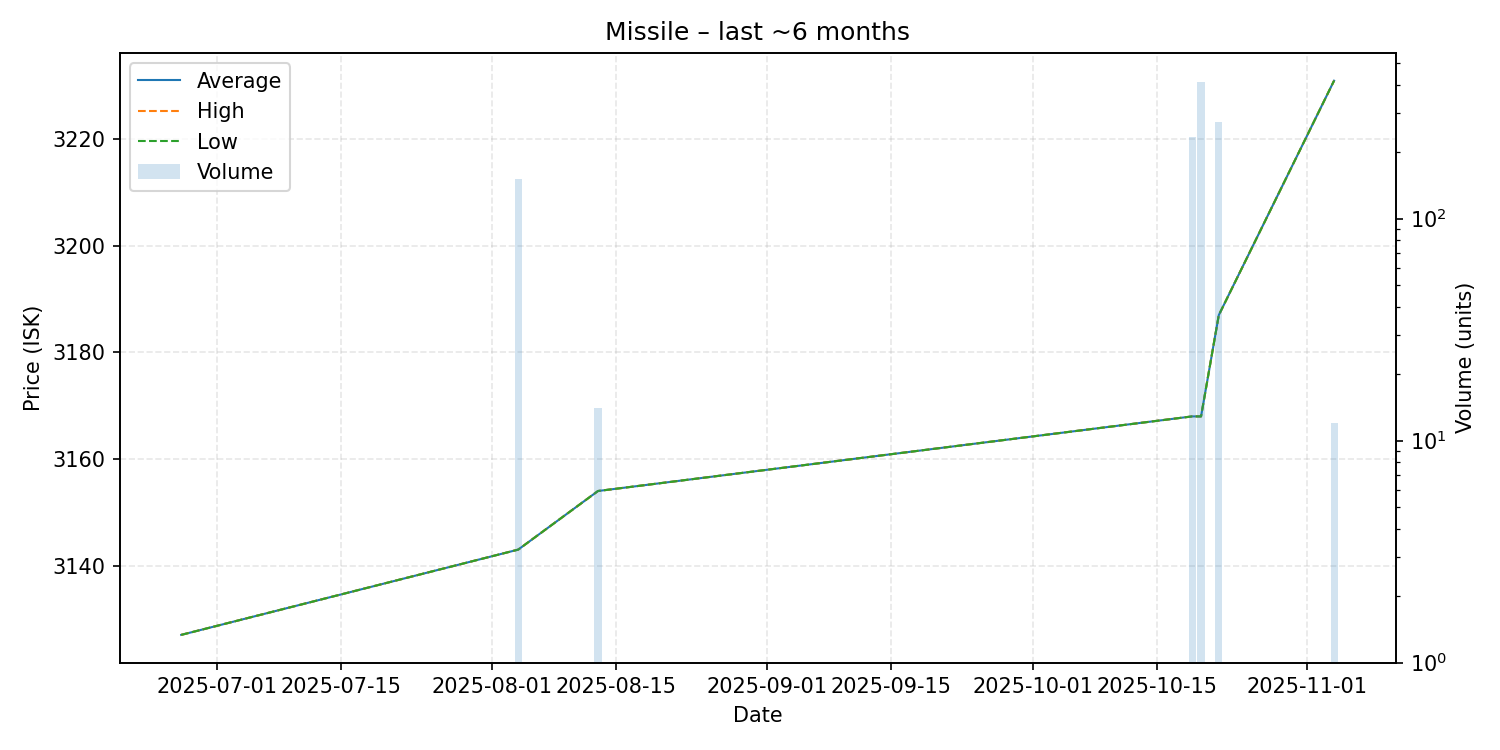

The table this chart was drawn from, first rows:
date, average, highest, lowest, order_count, volume
2025-06-27, 3127, 3127, 3127, 1, 1
2025-08-04, 3143, 3143, 3143, 1, 150
2025-08-13, 3154, 3154, 3154, 1, 14
2025-10-19, 3168, 3168, 3168, 1, 234
2025-10-20, 3168, 3168, 3168, 2, 412
2025-10-22, 3187, 3187, 3187, 1, 272
2025-11-04, 3231, 3231, 3231, 1, 12
